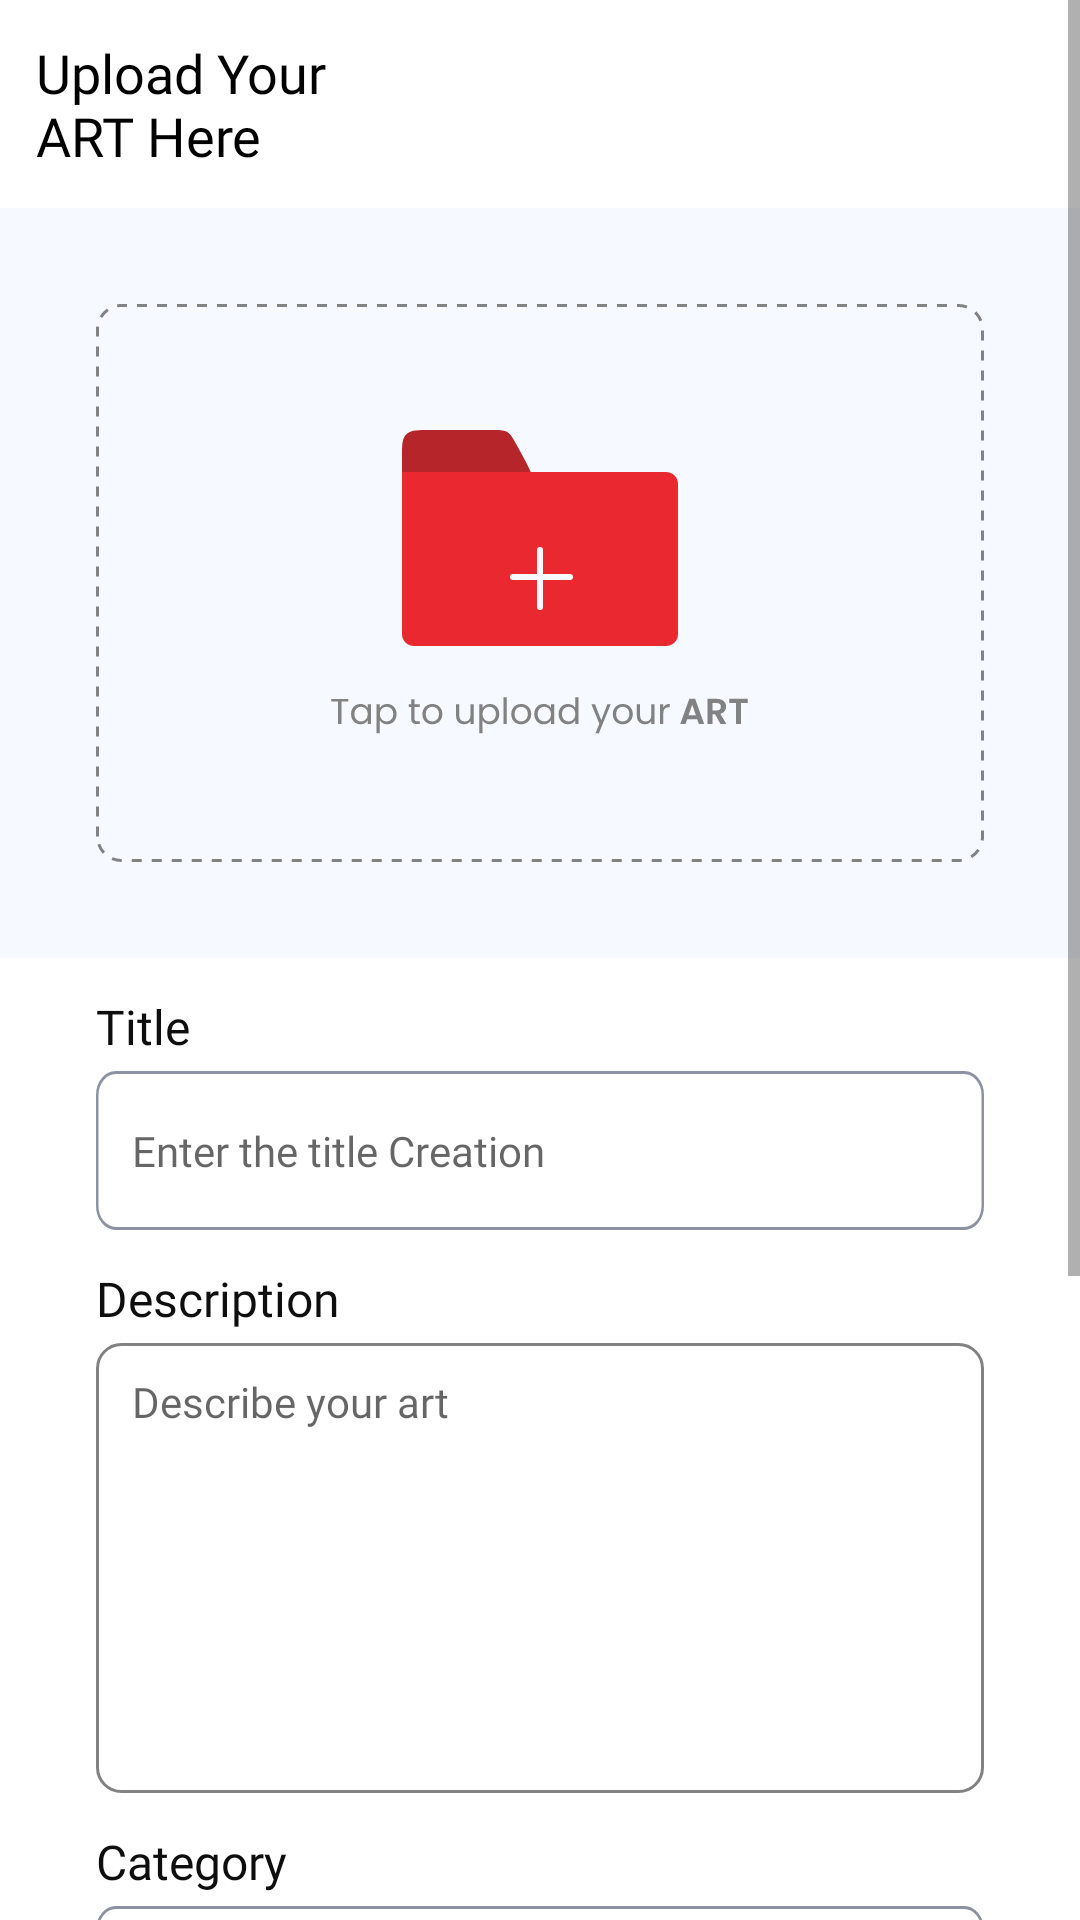

The Android layout XML behind this screen, and the referenced resources:
<!-- AndroidManifest.xml: application theme Theme.TelyuCreative -->
<!-- res/layout/activity_upload_creation.xml -->
<?xml version="1.0" encoding="utf-8"?>
<androidx.constraintlayout.widget.ConstraintLayout xmlns:android="http://schemas.android.com/apk/res/android"
    xmlns:app="http://schemas.android.com/apk/res-auto"
    xmlns:tools="http://schemas.android.com/tools"
    android:layout_width="match_parent"
    android:layout_height="match_parent"
    tools:context=".views.mainscreen.account.upload.UploadCreationActivity">


    <ScrollView
        android:layout_width="match_parent"
        android:layout_height="match_parent"
        app:layout_constraintBottom_toBottomOf="parent"
        app:layout_constraintEnd_toEndOf="parent"
        app:layout_constraintHorizontal_bias="1.0"
        app:layout_constraintStart_toStartOf="parent"
        app:layout_constraintTop_toTopOf="parent"
        app:layout_constraintVertical_bias="1.0">

        <androidx.constraintlayout.widget.ConstraintLayout
            android:layout_width="match_parent"
            android:layout_height="wrap_content"
            android:paddingBottom="48dp">

            <TextView
                android:id="@+id/textView5"
                style="@style/TextView.uploadCreationTitle"
                android:layout_width="wrap_content"
                android:layout_height="wrap_content"
                android:padding="12dp"
                android:text="@string/upload_your_art_here"
                app:layout_constraintStart_toStartOf="parent"
                app:layout_constraintTop_toTopOf="parent" />

            <FrameLayout
                android:id="@+id/fm_upload_karya"
                android:layout_width="match_parent"
                android:layout_height="250dp"
                android:background="#F6F9FF"
                android:paddingVertical="32dp"
                app:layout_constraintEnd_toEndOf="parent"
                app:layout_constraintStart_toStartOf="parent"
                app:layout_constraintTop_toBottomOf="@+id/textView5">

                <ImageView
                    android:id="@+id/iv_creation_image"
                    android:layout_width="match_parent"
                    android:layout_height="match_parent"
                    android:layout_marginHorizontal="32dp"
                    android:background="@drawable/bg_folder_upload"
                    android:scaleType="fitXY" />

                <ImageView
                    android:id="@+id/iv_click_upload_image"
                    android:layout_width="wrap_content"
                    android:layout_height="wrap_content"
                    android:layout_gravity="center"
                    android:foreground="?attr/selectableItemBackgroundBorderless"
                    android:src="@drawable/ic_folder_upload" />

            </FrameLayout>

            <TextView
                android:id="@+id/tv_title"
                style="@style/TextView.label"
                android:layout_width="wrap_content"
                android:layout_height="wrap_content"
                android:layout_marginStart="32dp"
                android:layout_marginTop="12dp"
                android:text="@string/title"
                app:layout_constraintStart_toStartOf="parent"
                app:layout_constraintTop_toBottomOf="@+id/fm_upload_karya" />

            <EditText
                android:id="@+id/edt_title"
                style="@style/TextView.input"
                android:layout_width="match_parent"
                android:layout_height="wrap_content"
                android:layout_marginStart="32dp"
                android:layout_marginTop="4dp"
                android:layout_marginEnd="32dp"
                android:background="@drawable/bg_input"
                android:ems="10"
                android:hint="@string/enter_the_title"
                android:inputType="text"
                android:paddingStart="12dp"
                app:layout_constraintEnd_toEndOf="parent"
                app:layout_constraintStart_toStartOf="parent"
                app:layout_constraintTop_toBottomOf="@+id/tv_title"
                tools:ignore="LabelFor,RtlSymmetry" />

            <TextView
                android:id="@+id/tv_desc"
                style="@style/TextView.label"
                android:layout_width="wrap_content"
                android:layout_height="wrap_content"
                android:layout_marginStart="32dp"
                android:layout_marginTop="12dp"
                android:text="@string/description"
                app:layout_constraintStart_toStartOf="parent"
                app:layout_constraintTop_toBottomOf="@+id/edt_title" />

            <EditText
                android:id="@+id/edt_desc"
                style="@style/TextView.input"
                android:layout_width="match_parent"
                android:layout_height="150dp"
                android:layout_marginStart="32dp"
                android:layout_marginTop="4dp"
                android:layout_marginEnd="32dp"
                android:background="@drawable/bg_textarea"
                android:ems="10"
                android:gravity="top"
                android:hint="@string/describe_your_art"
                android:inputType="text|textMultiLine"
                android:lines="8"
                android:maxLines="10"
                android:paddingStart="12dp"
                android:paddingTop="10dp"
                app:layout_constraintEnd_toEndOf="parent"
                app:layout_constraintStart_toStartOf="parent"
                app:layout_constraintTop_toBottomOf="@+id/tv_desc"
                tools:ignore="LabelFor,RtlSymmetry" />

            <TextView
                android:id="@+id/tv_category"
                style="@style/TextView.label"
                android:layout_width="wrap_content"
                android:layout_height="wrap_content"
                android:layout_marginStart="32dp"
                android:layout_marginTop="12dp"
                android:text="@string/category"
                app:layout_constraintStart_toStartOf="parent"
                app:layout_constraintTop_toBottomOf="@+id/edt_desc" />

            <EditText
                android:id="@+id/sp_category"
                style="@style/TextView.input"
                android:layout_width="match_parent"
                android:layout_height="wrap_content"
                android:layout_marginStart="32dp"
                android:layout_marginTop="4dp"
                android:layout_marginEnd="32dp"
                android:paddingStart="12dp"
                android:background="@drawable/bg_input"
                android:ems="10"
                android:inputType="text"
                android:hint="@string/enter_your_category_creation"
                app:layout_constraintEnd_toEndOf="parent"
                app:layout_constraintStart_toStartOf="parent"
                app:layout_constraintTop_toBottomOf="@+id/tv_category"
                tools:ignore="LabelFor,RtlSymmetry,TextViewEdits" />

            <TextView
                android:id="@+id/tv_url_link"
                style="@style/TextView.label"
                android:layout_width="wrap_content"
                android:layout_height="wrap_content"
                android:layout_marginStart="32dp"
                android:layout_marginTop="12dp"
                android:text="@string/url_link"
                app:layout_constraintStart_toStartOf="parent"
                app:layout_constraintTop_toBottomOf="@+id/sp_category" />

            <EditText
                android:id="@+id/edt_url_link"
                style="@style/TextView.input"
                android:layout_width="match_parent"
                android:layout_height="wrap_content"
                android:layout_marginStart="32dp"
                android:layout_marginTop="4dp"
                android:layout_marginEnd="32dp"
                android:background="@drawable/bg_input"
                android:ems="10"
                android:hint="@string/enter_your_creation_link"
                android:inputType="text"
                android:paddingStart="12dp"
                app:layout_constraintEnd_toEndOf="parent"
                app:layout_constraintStart_toStartOf="parent"
                app:layout_constraintTop_toBottomOf="@+id/tv_url_link"
                tools:ignore="LabelFor,RtlSymmetry,TextFields" />

            <Button
                android:id="@+id/btn_upload_creation"
                style="@style/TextView.buttonPrimary"
                android:layout_width="0dp"
                android:layout_height="wrap_content"
                android:layout_marginHorizontal="24dp"
                android:layout_marginStart="32dp"
                android:layout_marginTop="32dp"
                android:layout_marginEnd="32dp"
                android:background="@drawable/bg_button_primary"
                android:text="@string/upload_your_art"
                android:textAllCaps="false"
                app:layout_constraintEnd_toEndOf="parent"
                app:layout_constraintStart_toStartOf="parent"
                app:layout_constraintTop_toBottomOf="@+id/edt_url_link" />

            <TextView
                android:id="@+id/btn_cancel_upload"
                style="@style/TextView.buttonPrimary"
                android:layout_width="0dp"
                android:layout_height="wrap_content"
                android:layout_marginHorizontal="24dp"
                android:layout_marginStart="32dp"
                android:layout_marginTop="24dp"
                android:layout_marginEnd="32dp"
                android:gravity="center"
                android:text="@string/cancel"
                android:textAllCaps="false"
                android:textColor="@color/red"
                app:layout_constraintEnd_toEndOf="parent"
                app:layout_constraintStart_toStartOf="parent"
                app:layout_constraintTop_toBottomOf="@+id/btn_upload_creation" />

        </androidx.constraintlayout.widget.ConstraintLayout>

    </ScrollView>

</androidx.constraintlayout.widget.ConstraintLayout>
<!-- resources referenced by this layout -->
<resources>
  <color name="red">#B6252A</color>
  <!-- drawable bg_button_primary (drawable) -->
  <vector xmlns:android="http://schemas.android.com/apk/res/android"
      android:width="366dp"
      android:height="53dp"
      android:viewportWidth="366"
      android:viewportHeight="53">
    <path
        android:pathData="M8,0L358,0A8,8 0,0 1,366 8L366,45A8,8 0,0 1,358 53L8,53A8,8 0,0 1,0 45L0,8A8,8 0,0 1,8 0z"
        android:fillColor="#B6252A"/>
  </vector>
  <!-- drawable bg_folder_upload (drawable) -->
  <?xml version="1.0" encoding="utf-8"?>
  <shape xmlns:android="http://schemas.android.com/apk/res/android">
  
    <solid android:color="#F6F9FF"/>
    <corners android:radius="8dp"/>
    <stroke
        android:color="#828282"
        android:dashWidth="10px"
        android:dashGap="10px"
        android:width="1dp"/>
  </shape>
  <!-- drawable bg_input (drawable) -->
  <vector xmlns:android="http://schemas.android.com/apk/res/android"
      android:width="357dp"
      android:height="53dp"
      android:viewportWidth="357"
      android:viewportHeight="53">
    <path
        android:strokeWidth="1"
        android:pathData="M8,0.5L349,0.5A7.5,7.5 0,0 1,356.5 8L356.5,45A7.5,7.5 0,0 1,349 52.5L8,52.5A7.5,7.5 0,0 1,0.5 45L0.5,8A7.5,7.5 0,0 1,8 0.5z"
        android:fillColor="#00000000"
        android:strokeColor="#8D92A3"/>
  </vector>
  <!-- drawable bg_textarea (drawable) -->
  <?xml version="1.0" encoding="utf-8"?>
  <shape xmlns:android="http://schemas.android.com/apk/res/android">
  
    <solid android:color="@color/white"/>
    <corners android:radius="8dp"/>
    <stroke
        android:color="#828282"
        android:width="1dp"/>
  </shape>
  <!-- drawable ic_folder_upload: vector/xml drawable (drawable, 11416 chars, omitted) -->
  <string name="cancel">Cancel</string>
  <string name="category">Category</string>
  <string name="describe_your_art">Describe your art</string>
  <string name="description">Description</string>
  <string name="enter_the_title">Enter the title Creation</string>
  <string name="enter_your_category_creation">Enter your Category Creation</string>
  <string name="enter_your_creation_link">Enter your creation link</string>
  <string name="title">Title</string>
  <string name="upload_your_art">Upload Your ART</string>
  <string name="upload_your_art_here">Upload Your\nART Here</string>
  <string name="url_link">URL Link</string>
  <style name="TextView.buttonPrimary">
          <item name="android:fontFamily">@font/poppins_semibold</item>
          <item name="android:textColor">#FFFFFF</item>
          <item name="android:textSize">20sp</item>
      </style>
  <style name="TextView.input">
          <item name="android:fontFamily">@font/poppins</item>
          <item name="android:textColor">#8D92A3</item>
          <item name="android:textSize">14sp</item>
      </style>
  <style name="TextView.label">
          <item name="android:fontFamily">@font/poppins</item>
          <item name="android:textColor">#0F0E0E</item>
          <item name="android:textSize">16sp</item>
      </style>
  <style name="TextView.uploadCreationTitle">
          <item name="android:fontFamily">@font/poppins</item>
          <item name="android:textColor">#000000</item>
          <item name="android:textSize">18sp</item>
      </style>
  <style name="Theme.TelyuCreative" parent="Theme.MaterialComponents.Light.NoActionBar">
  
          <item name="android:forceDarkAllowed" tools:targetApi="q">false</item>
          
          <item name="colorPrimary">@color/red</item>
          <item name="colorPrimaryVariant">@color/red</item>
          <item name="colorOnPrimary">@color/red</item>
          
          <item name="colorSecondary">@color/red</item>
          <item name="colorSecondaryVariant">@color/red</item>
          <item name="colorOnSecondary">@color/red</item>
          
          <item name="android:statusBarColor">@color/white</item>
          
      </style>
  <color name="white">#FFFFFFFF</color>
</resources>
